Run: headless pygame with SDL's dummy video driver; simulated clock (each Clock.tick advances the game by its frame time, no real sleeping); random seed 0; keys injected as events and as key.get_pressed() state; mouse plan: one left click at the window centre at the start of phase 2, then a move to the lower-right quarter at the start of phase 3.
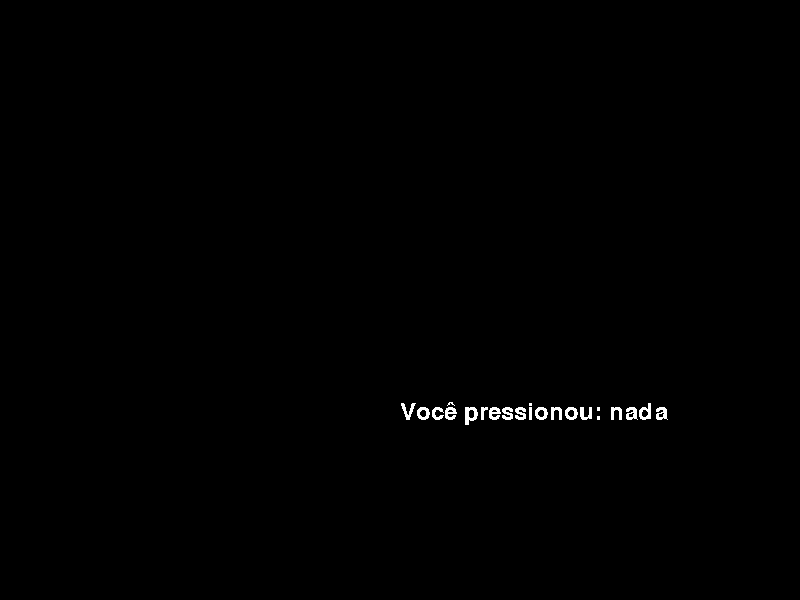
Frame 1 of 4 · flips 1–60 · no input
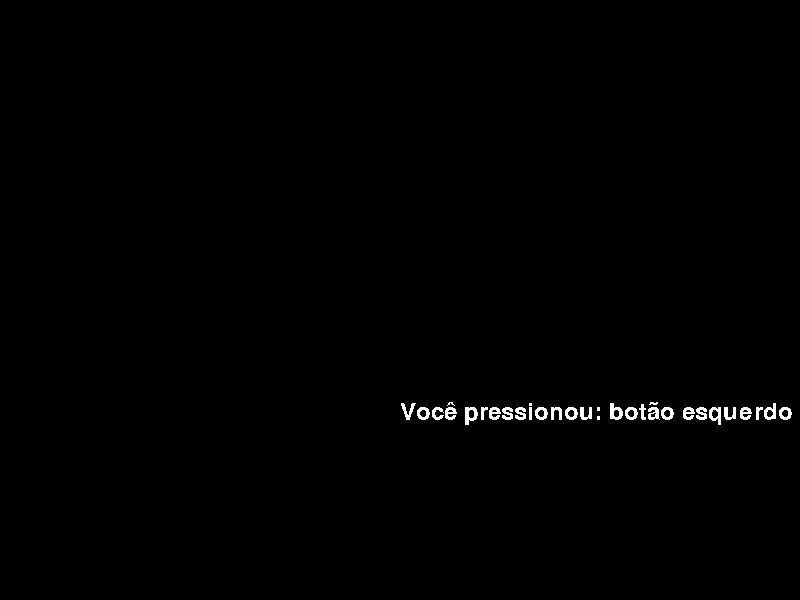
Frame 2 of 4 · flips 61–180 · clicked the window centre · tapped SPACE, RETURN · held RIGHT (→), D
Frame 3 of 4 · flips 181–300 · moved the mouse to the lower-right quarter · held DOWN (↓), S · screen unchanged from frame 2, image omitted
Frame 4 of 4 · flips 301–420 · held LEFT (←), A, UP (↑), W · screen unchanged from frame 3, image omitted

The pygame program that drew these frames:

import pygame 

pygame.init() 

# Configuração da tela 
screen = pygame.display.set_mode((800, 600)) 
pygame.display.set_caption("Testando eventos de mouse") 

# Loop principal do jogo 
running = True 
while running:     
	for event in pygame.event.get():
		if event.type == pygame.QUIT:
			running = False
		elif event.type == pygame.MOUSEBUTTONDOWN:
			if event.button == 1: # botão esquerdo do mouse
				# ação quando botão esquerdo é pressionado
				tecla = 'botão esquerdo'
			elif event.button == 3: # botão direito
				# ação quando botão direito é pressionado
				tecla = 'botão direito'
    # Lógica do jogo
	# Renderização
	screen.fill((0,0,0)) # preenche a tela com preto
	font = pygame.font.Font(None,36)
	try:
		text = font.render(f"Você pressionou: {tecla}", False, (255,255,255))
	except:
		text = font.render("Você pressionou: nada", False, (255,255,255))
	
	screen.blit(text, (400,400))
	
	pygame.display.flip() 
pygame.quit()
